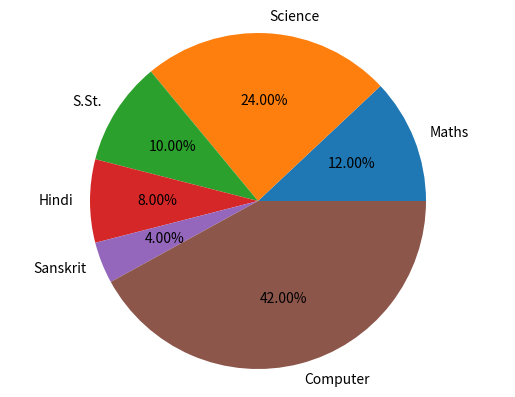

Source code (Python):
import matplotlib.pyplot as plt
x = "Maths", "Science", "S.St.", "Hindi", "Sanskrit", "Computer"
y = [12, 24, 10, 8, 4, 42]
explodee = (0, 0, 0, 0, 0, 0)
plt.pie(y, explode=explodee, labels=x,
        autopct="%1.2f%%")
# plt.xlabel("Subjects")
# plt.ylabel("Marks")
# plt.title("Marks Graph")
plt.axis("equal")
# plt.ylable("Marks")
plt.show()

# print(dir(plt))
